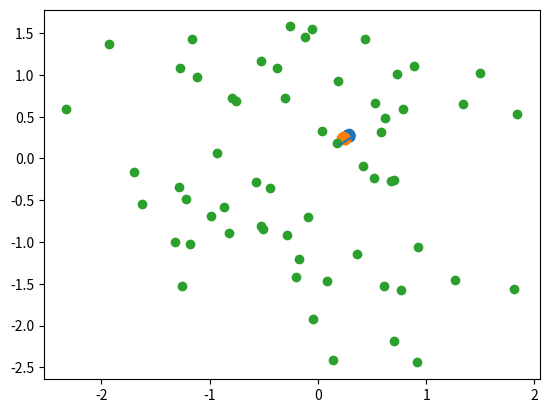

This figure's Python source:
import numpy as np
import matplotlib.pyplot as plt
import heapq

class Fisher_Analysis:
    def __init__(self,classification=3,tar_dim=1):
        self.S_w=None
        self.B=None
        self.classification=classification
        self.tar_dim=tar_dim
        
        assert(self.tar_dim<=classification-1)
        
        self.w=[]
    def fit(self,train_data,train_label):
        '''
            train_data(type:list)
            train_label(type:list)
        '''
        #求出S_w
        for data in train_data:
            if self.S_w is None:
                self.S_w=np.cov(data,rowvar=False)
            else:
                self.S_w+=np.cov(data,rowvar=False)
           
        #求出u_i
        means=[]
        for data in train_data:
            means.append(np.mean(data,axis=0))
        total_train_data=np.stack(train_data,axis=0)
        total_mean=np.mean(total_train_data.reshape(-1,total_train_data.shape[-1]),axis=0)
        total_mean=total_mean.reshape(-1,1)

        
        #计算B
        for index in range(len(means)):
            means[index]=means[index].reshape(-1,1)
            cov_matrix=np.matmul(means[index]-total_mean,(means[index]-total_mean).T)
            if self.B is None:
                self.B=train_data[index].shape[0]*cov_matrix
            else:
                self.B+=train_data[index].shape[0]*cov_matrix
                
        self.tar_matrix=np.matmul(np.linalg.inv(self.S_w),self.B)
        
        
        eigenvalue,eigenvector=np.linalg.eig(self.tar_matrix)
        eigenvalue=list(eigenvalue)
        eigenvector=eigenvector.T
        
        
        topk_eigen=heapq.nlargest(self.tar_dim, range(len(eigenvalue)), eigenvalue.__getitem__)
        
        for index in topk_eigen:
            self.w.append(eigenvector[index])
        print("Fisher Analysis End!")
        
    #目前只支持一维
    def draw(self):
        #首先画出新的基准
        print(self.w)
        k=self.w[0][1]/self.w[0][0]
        
        xline=np.linspace(0.2,0.3,50)
        yline=[k*item for item in xline]
        plt.plot(xline,yline)
        
        
if __name__=='__main__':
    train_data_1=np.random.normal(0.28,0.01,(60,2))
    train_data_2=np.random.normal(0.24,0.01,(60,2))
    train_data_3=np.random.randn(60,2)
    train_label_1=np.full((60,1),1)
    train_label_2=np.full((60,1),2)
    train_label_3=np.full((60,1),3)
    plt.scatter(train_data_1[:,0].reshape(-1),train_data_1[:,1].reshape(-1))
    plt.scatter(train_data_2[:,0].reshape(-1),train_data_2[:,1].reshape(-1))
    plt.scatter(train_data_3[:,0].reshape(-1),train_data_3[:,1].reshape(-1))
    
    train_data=[train_data_1,train_data_2,train_data_3]
    train_label=[train_label_1,train_label_2,train_label_3]
    fisher=Fisher_Analysis(3,1)
    fisher.fit(train_data,train_label)
    fisher.draw()
    
    
    